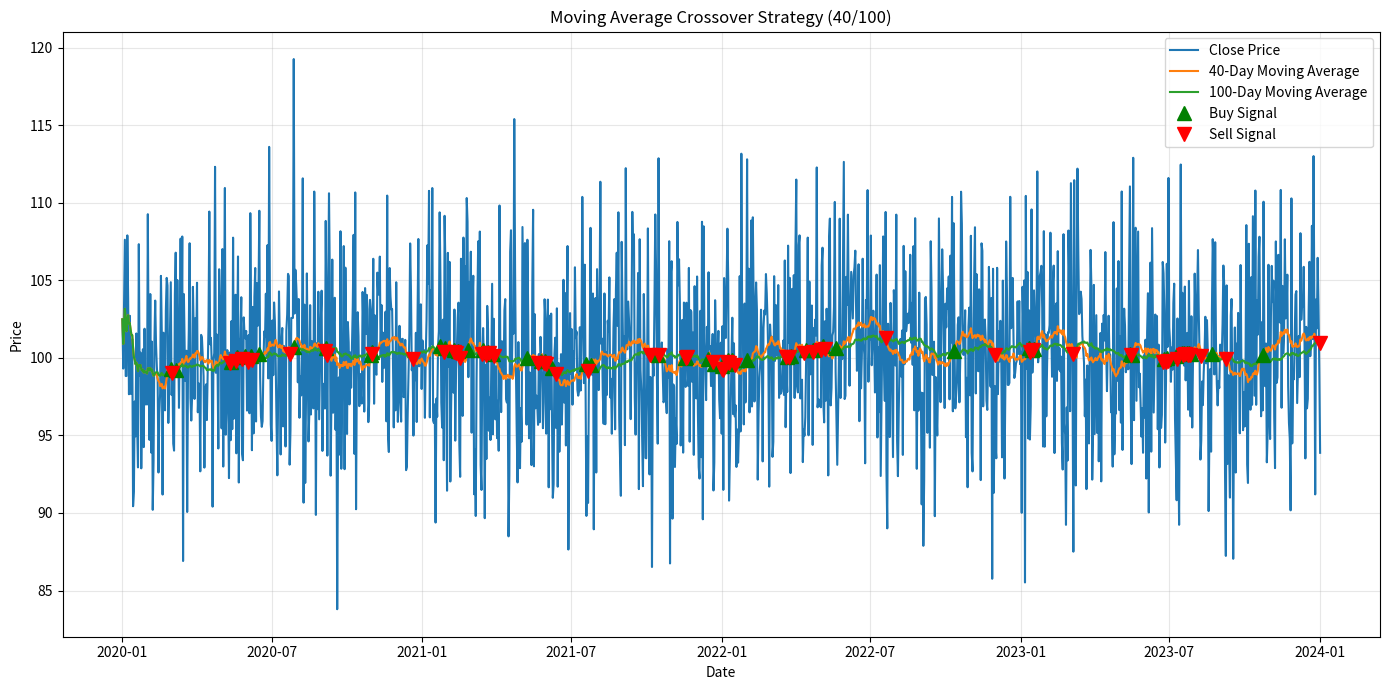

This chart was generated by the following Python code:
import pandas as pd
import numpy as np
import matplotlib.pyplot as plt

# Config: moving average windows (easy to tweak)
SHORT_WINDOW = 40
LONG_WINDOW = 100

# Define a function to generate signals based on moving average crossover
def generate_signals(data, short_window=SHORT_WINDOW, long_window=LONG_WINDOW):
    signals = pd.DataFrame(index=data.index)
    signals['signal'] = 0.0
    
    # Create short-term simple moving average
    signals['short_mavg'] = data['Close'].rolling(window=short_window, min_periods=1, center=False).mean()
    
    # Create long-term simple moving average
    signals['long_mavg'] = data['Close'].rolling(window=long_window, min_periods=1, center=False).mean()
    
    # Generate signals
    signals.loc[signals.index[short_window:], 'signal'] = np.where(
        signals['short_mavg'].iloc[short_window:] > signals['long_mavg'].iloc[short_window:], 1.0, 0.0)
    
    # Generate trading orders
    signals['positions'] = signals['signal'].diff()
    
    return signals

# Load historical price data (replace this with your own data)
# For the sake of demonstration, let's use some random price data
np.random.seed(42)
dates = pd.date_range(start='2020-01-01', end='2024-01-01')
prices = np.random.normal(loc=100, scale=5, size=len(dates))
data = pd.DataFrame({'Close': prices}, index=dates)

# Generate trading signals
signals = generate_signals(data)

# Simple strategy stats: buy-and-hold when signal is 1
n_buys = (signals['positions'] == 1.0).sum()
n_sells = (signals['positions'] == -1.0).sum()
returns = data['Close'].pct_change()
strategy_returns = returns * signals['signal'].shift(1)
cumulative_return = (1 + strategy_returns).prod() - 1
print(f"MA Crossover ({SHORT_WINDOW}/{LONG_WINDOW}): {n_buys} buys, {n_sells} sells | Cumulative return: {cumulative_return:.2%}")

# Plotting the closing price and moving averages
plt.figure(figsize=(14, 7))
plt.plot(data['Close'], label='Close Price')
plt.plot(signals['short_mavg'], label=f'{SHORT_WINDOW}-Day Moving Average')
plt.plot(signals['long_mavg'], label=f'{LONG_WINDOW}-Day Moving Average')

# Plot buy signals
plt.plot(signals.loc[signals.positions == 1.0].index, 
         signals.short_mavg[signals.positions == 1.0],
         '^', markersize=10, color='g', lw=0, label='Buy Signal')

# Plot sell signals
plt.plot(signals.loc[signals.positions == -1.0].index, 
         signals.short_mavg[signals.positions == -1.0],
         'v', markersize=10, color='r', lw=0, label='Sell Signal')

plt.title(f'Moving Average Crossover Strategy ({SHORT_WINDOW}/{LONG_WINDOW})')
plt.xlabel('Date')
plt.ylabel('Price')
plt.legend()
plt.grid(alpha=0.3)
plt.tight_layout()
plt.show()


